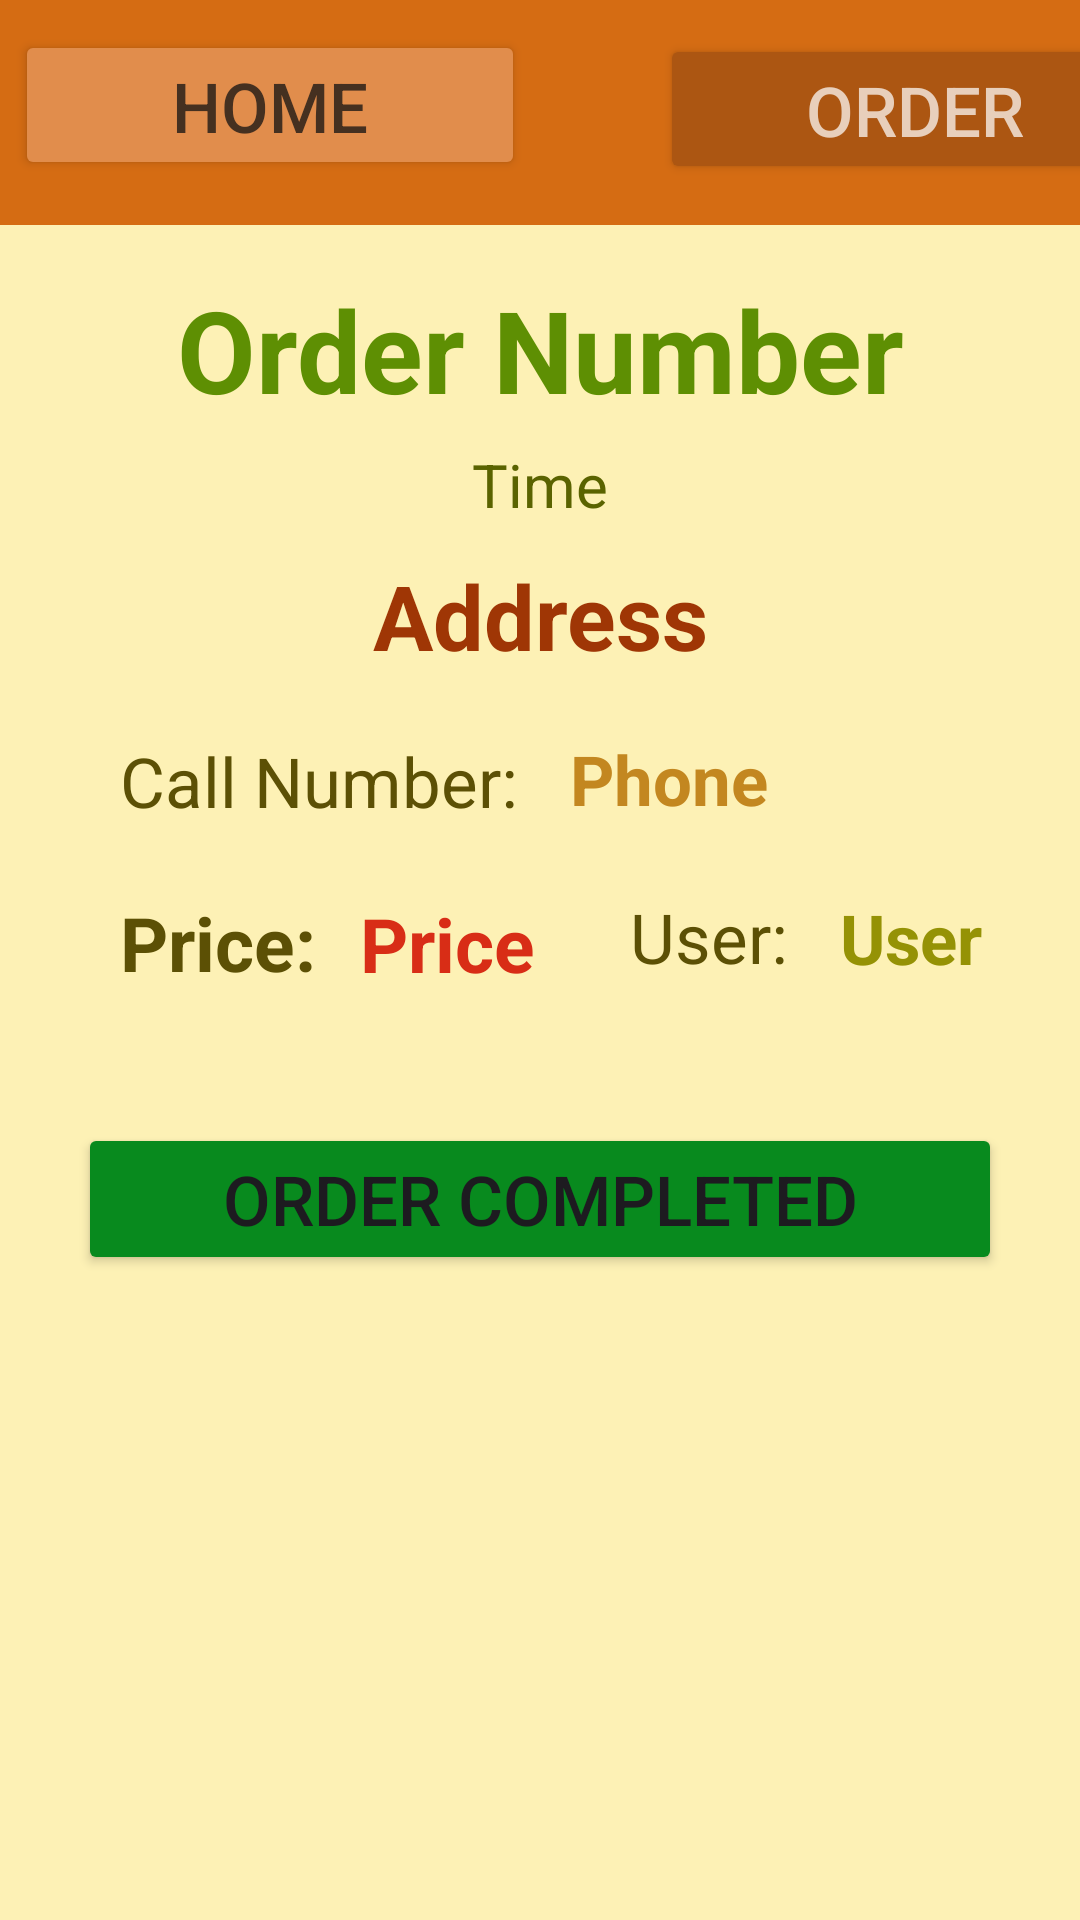

Layout XML and referenced resources for this Android screen:
<!-- AndroidManifest.xml: application theme Theme.Prehrambenica1 -->
<!-- res/layout/activity_confirm_order_admin.xml -->
<?xml version="1.0" encoding="utf-8"?>
<LinearLayout xmlns:android="http://schemas.android.com/apk/res/android"
    xmlns:app="http://schemas.android.com/apk/res-auto"
    xmlns:tools="http://schemas.android.com/tools"
    android:layout_width="match_parent"
    android:layout_height="match_parent"
    android:padding="0dp"
    android:background="#FDF1B5"
    android:orientation="vertical"
    tools:context=".ViewOrderAdminActivity">
    <LinearLayout
        android:layout_width="match_parent"
        android:layout_height="75dp"
        android:padding="0dp"
        android:background="#D56C13"
        android:orientation="vertical"
        tools:context=".ViewOrderAdminActivity">

        <Button
            android:id="@+id/home"
            android:layout_width="170dp"
            android:layout_height="50dp"
            android:layout_marginLeft="5dp"
            android:layout_marginTop="10dp"
            android:layout_marginBottom="38dp"
            android:backgroundTint="#E18D4C"
            android:gravity="center"
            android:text="Home"
            android:textColor="#453020"
            android:textSize="23dp" />
        <Button
            android:id="@+id/order"
            android:layout_width="170dp"
            android:layout_height="50dp"
            android:layout_marginTop="-87dp"
            android:layout_marginBottom="38dp"
            android:layout_marginLeft="220dp"
            android:backgroundTint="#AC5612"
            android:gravity="center"
            android:text="Order"
            android:textColor="#E8CFBB"
            android:textSize="23dp" />

    </LinearLayout>

    <ScrollView
        android:layout_width="match_parent"
        android:layout_height="match_parent">

        <LinearLayout
            android:layout_width="match_parent"
            android:layout_height="wrap_content"
            android:orientation="vertical" >
            <TextView
                android:id="@+id/orderNumber"
                android:layout_width="match_parent"
                android:layout_height="53dp"
                android:layout_marginTop="16dp"
                android:layout_marginBottom="2dp"
                android:gravity="center_horizontal"
                android:text="Order Number"
                android:textColor="#5E8F03"
                android:textSize="38dp"
                android:textStyle="bold" />
            <TextView
                android:id="@+id/time"
                android:layout_width="match_parent"
                android:layout_height="30dp"
                android:layout_marginTop="2dp"
                android:layout_marginLeft="26dp"
                android:layout_marginRight="26dp"
                android:layout_marginBottom="5dp"
                android:gravity="center_horizontal"
                android:text="Time"
                android:textColor="#5A6300"
                android:textSize="20dp" />
            <TextView
                android:id="@+id/address3"
                android:layout_width="match_parent"
                android:layout_height="45dp"
                android:layout_marginTop="2dp"
                android:layout_marginLeft="26dp"
                android:layout_marginRight="26dp"
                android:layout_marginBottom="5dp"
                android:gravity="center_horizontal"
                android:text="Address"
                android:textColor="#9F3605"
                android:textSize="30dp"
                android:textStyle="bold"/>
            <TextView
                android:layout_width="140dp"
                android:layout_height="45dp"
                android:layout_marginTop="10dp"
                android:layout_marginLeft="40dp"
                android:layout_marginBottom="10dp"
                android:gravity="left"
                android:text="Call Number:"
                android:textColor="#5C5005"
                android:textSize="23dp"
                />
            <TextView
                android:id="@+id/callNumber"
                android:layout_width="match_parent"
                android:layout_height="35dp"
                android:layout_marginTop="-56dp"
                android:layout_marginLeft="190dp"
                android:layout_marginBottom="8dp"
                android:gravity="left"
                android:text="Phone"
                android:textColor="#C38720"
                android:textSize="23dp"
                android:textStyle="bold"/>
            <TextView
                android:layout_width="100dp"
                android:layout_height="40dp"
                android:layout_marginTop="10dp"
                android:layout_marginLeft="40dp"
                android:layout_marginBottom="10dp"
                android:gravity="left"
                android:text="Price:"
                android:textColor="#5C5005"
                android:textSize="25dp"
                android:textStyle="bold" />
            <TextView
                android:id="@+id/price2"
                android:layout_width="match_parent"
                android:layout_height="40dp"
                android:layout_marginTop="-50dp"
                android:layout_marginLeft="120dp"
                android:layout_marginBottom="5dp"
                android:gravity="left"
                android:text="Price"
                android:textColor="#D82D16"
                android:textSize="25dp"
                android:textStyle="bold" />

            <TextView
                android:layout_width="140dp"
                android:layout_height="55dp"
                android:layout_marginTop="-46dp"
                android:layout_marginLeft="210dp"
                android:layout_marginBottom="10dp"
                android:gravity="left"
                android:text="User:"
                android:textColor="#5C5005"
                android:textSize="23dp"
                />
            <TextView
                android:id="@+id/username"
                android:layout_width="match_parent"
                android:layout_height="55dp"
                android:layout_marginTop="-65dp"
                android:layout_marginLeft="280dp"
                android:layout_marginBottom="2dp"
                android:gravity="left"
                android:text="User"
                android:textColor="#959205"
                android:textSize="23dp"
                android:textStyle="bold"/>


            <ListView
                android:id="@+id/item_list"
                android:layout_width="match_parent"
                android:layout_height="match_parent"
                tools:listitem="@layout/item_layout" />
            <Button
                android:layout_width="match_parent"
                android:layout_height="wrap_content"
                android:id="@+id/finish"
                android:text="Order Completed"
                android:textSize="23dp"
                android:layout_marginLeft="26dp"
                android:layout_marginRight="26dp"
                android:backgroundTint="#088A1E"
                android:layout_marginTop="20dp"
                android:layout_marginBottom="20dp"/>


        </LinearLayout>
    </ScrollView>

</LinearLayout>
<!-- res/layout/item_layout.xml (included above) -->
<?xml version="1.0" encoding="utf-8"?>
<LinearLayout xmlns:android="http://schemas.android.com/apk/res/android"
    xmlns:app="http://schemas.android.com/apk/res-auto"
    xmlns:tools="http://schemas.android.com/tools"
    android:layout_width="match_parent"
    android:layout_height="110dp"
    android:layout_marginBottom="5dp"
    android:padding="0dp"
    android:background="@drawable/itembackground"
    android:orientation="vertical"
    tools:context=".HomeActivity">

    <ImageView
        android:id="@+id/imageView"
        android:layout_width="90dp"
        android:layout_height="90dp"
        android:layout_marginLeft="20dp"
        android:layout_marginTop="8dp"
        android:scaleType="centerCrop"
        android:src="@drawable/menu_item" />

    <TextView
        android:id="@+id/name3"
        android:layout_width="250dp"
        android:layout_height="38dp"
        android:layout_marginLeft="140dp"
        android:layout_marginTop="-90dp"
        android:layout_marginBottom="10dp"
        android:gravity="left"
        android:text="Item Name"
        android:textColor="#5E6804"
        android:textSize="28dp"
        android:textStyle="bold" />

    <TextView
        android:id="@+id/price"
        android:layout_width="228dp"
        android:layout_height="65dp"
        android:layout_marginLeft="140dp"
        android:layout_marginTop="2dp"
        android:layout_marginBottom="10dp"
        android:gravity="left"
        android:text="Price"
        android:textColor="#BA3A08"
        android:textSize="28dp"
        android:textStyle="bold" />


</LinearLayout>
<!-- resources referenced by this layout -->
<resources>
  <!-- drawable itembackground (drawable) -->
  <?xml version="1.0" encoding="utf-8"?>
  <shape android:shape="rectangle" xmlns:android="http://schemas.android.com/apk/res/android">
      <stroke android:width="2dp" android:color="@color/material_dynamic_neutral10"/>
      <corners android:radius="8dp"/>
  </shape>
  <style name="Theme.Prehrambenica1" parent="Base.Theme.Prehrambenica1" />
  <style name="Base.Theme.Prehrambenica1" parent="Theme.Material3.DayNight.NoActionBar">
          
          
      </style>
</resources>
